The GitHub repository qaim-b/InspectAI contains a labelled image folder "data" with 2 categories: defect, good. Examples follow, each with its label.

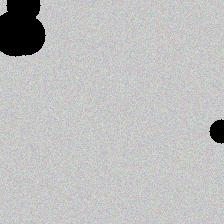
Label: defect

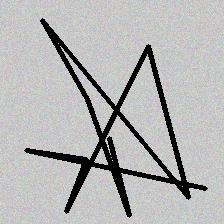
Label: defect

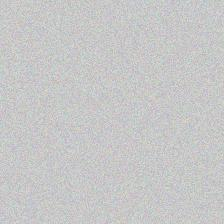
Label: good

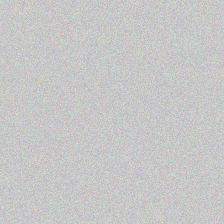
Label: good

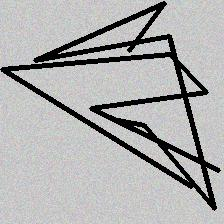
Label: defect

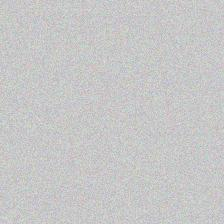
Label: good
